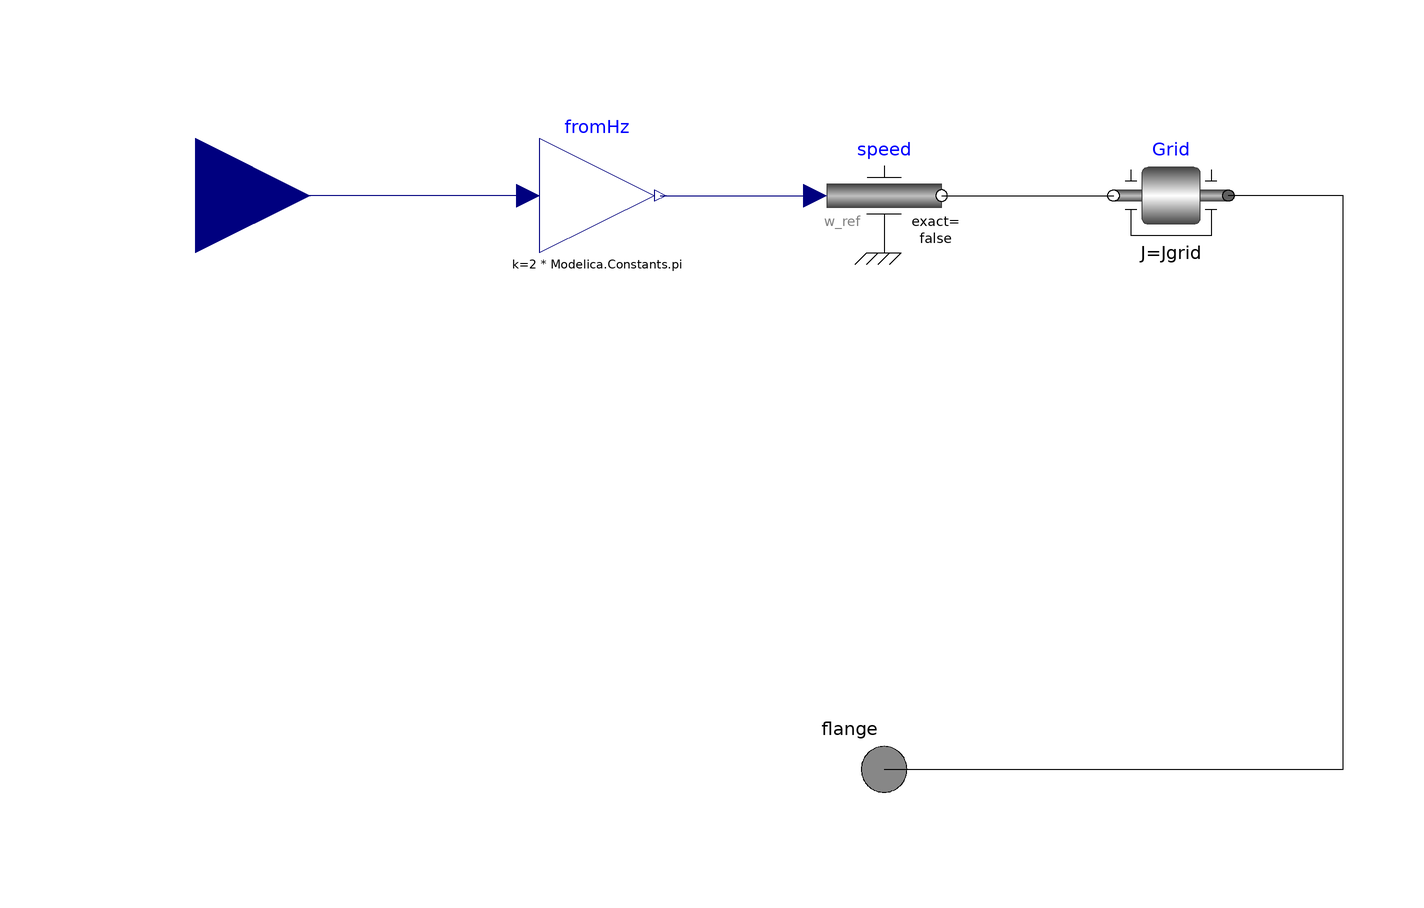

This picture is the connection diagram that the Modelica source below describes through its graphical annotations.

model Grid
    parameter Modelica.SIunits.Frequency fstart=50 "Start frequency";
    parameter Modelica.SIunits.Frequency fend=49.9 "End frequency";
    parameter Modelica.SIunits.Time startTime=50 "Start time of frequency change";
    parameter Modelica.SIunits.Time duration=50 "Duration time of frequency change";
    parameter Modelica.SIunits.Inertia Jgrid=5000 "Equivalent Inertia of grid";
    Modelica.SIunits.Frequency fsys = fromHz.u "System frequency";
    Modelica.Mechanics.Rotational.Components.Inertia Grid(J=Jgrid)
      annotation (Placement(transformation(extent={{60,-10},{40,10}})));
    Modelica.Mechanics.Rotational.Sources.Speed speed annotation (
        Placement(transformation(extent={{-10,-10},{10,10}})));
    Modelica.Blocks.Math.Gain fromHz(k=2*Modelica.Constants.pi)
      annotation (Placement(transformation(
          extent={{-10,-10},{10,10}},
          rotation=0,
          origin={-50,0})));
    Modelica.Mechanics.Rotational.Interfaces.Flange_a flange
      annotation (Placement(transformation(rotation=0, extent={{-10,-110},
              {10,-90}})));
    Modelica.Blocks.Interfaces.RealInput f_sys
      "Input signal connector" annotation (Placement(transformation(
            extent={{-140,-20},{-100,20}})));
  equation
    connect(speed.flange, Grid.flange_b)
      annotation (Line(points={{10,0},{40,0}},   color={0,0,0}));
    connect(fromHz.y, speed.w_ref)
      annotation (Line(points={{-39,0},{-12,0}},
                                               color={0,0,127}));
    connect(flange, Grid.flange_a)
      annotation (Line(points={{0,-100},{80,-100},{80,0},{60,0}},
                                                  color={0,0,0}));
    connect(fromHz.u, f_sys)
      annotation (Line(points={{-62,0},{-120,0}}, color={0,0,127}));
    annotation (Icon(graphics={
          Rectangle(extent={{-100,100},{100,-100}}, lineColor={28,108,200},
            fillColor={215,215,215},
            fillPattern=FillPattern.Solid),
          Text(
            extent={{-80,80},{80,40}},
            lineColor={0,140,72},
            textString="fstart = %fstart"),
          Text(
            extent={{-80,-40},{80,-80}},
            lineColor={0,140,72},
            textString="fend = %fend"),
                               Text(
            extent={{-80,20},{80,-20}},
            lineColor={0,140,72},
            horizontalAlignment=TextAlignment.Left,
            textString="fsys = "+DynamicSelect("%fstart", String(fsys, significantDigits=4))),
          Text(
            extent={{-100,140},{100,100}},
            lineColor={0,0,255},
            textString="%name")}));
  end Grid;